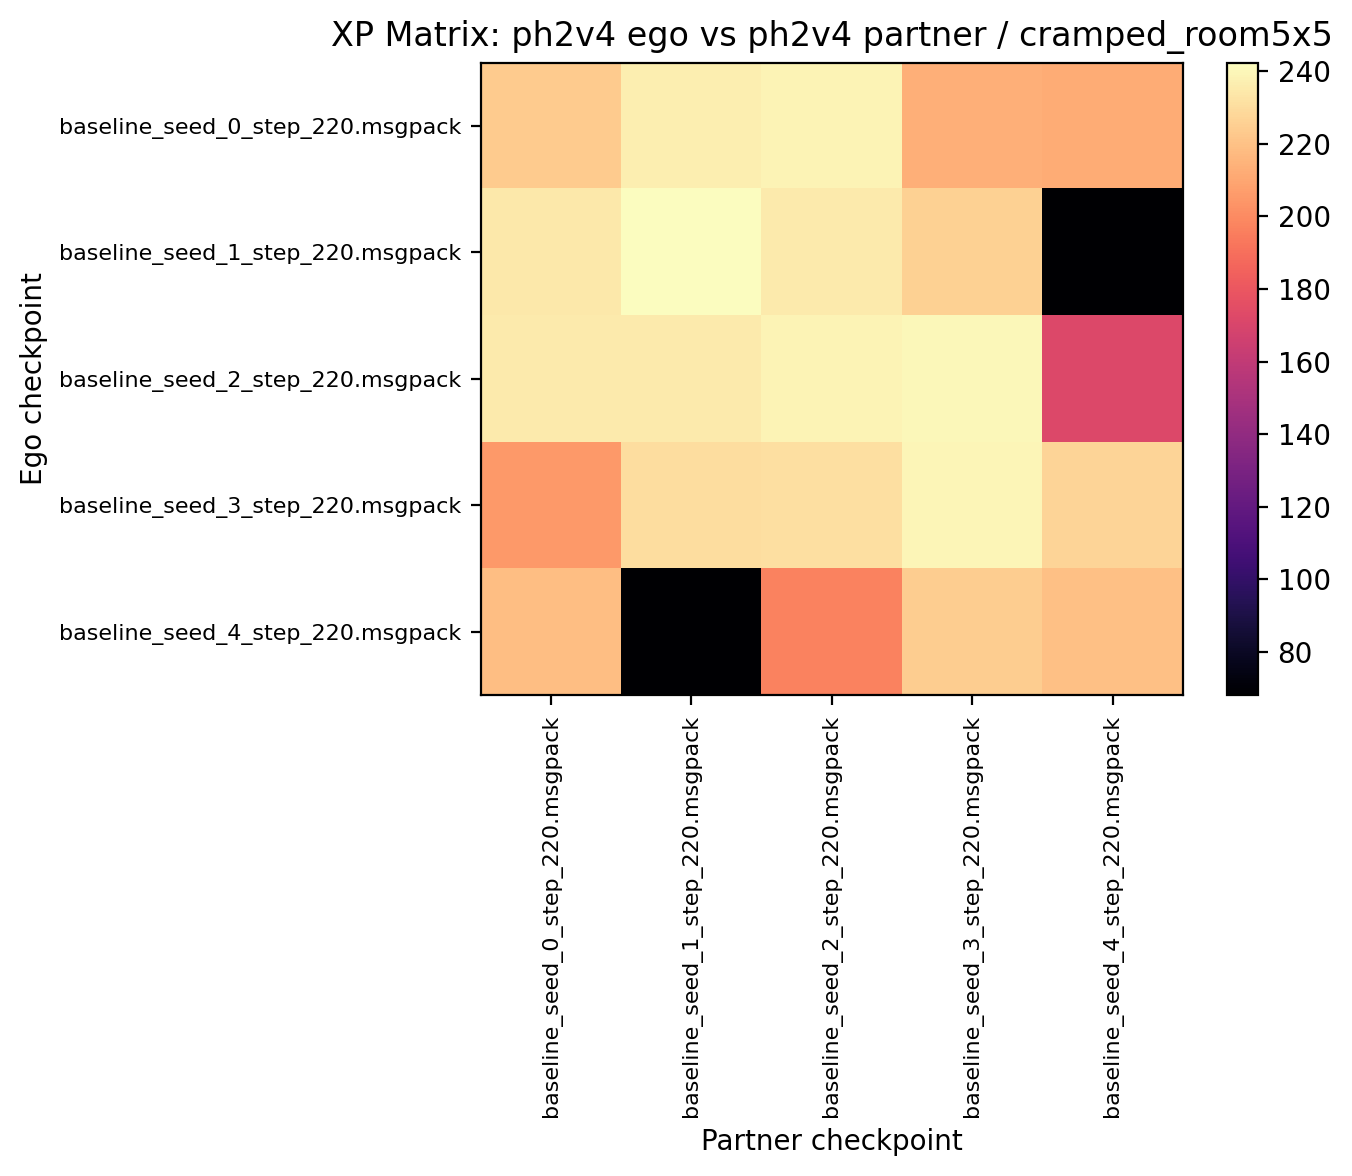

The table this chart was drawn from, first rows:
223.906250, 236.250000, 238.750000, 213.437500, 212.031250
234.8, 242.3, 235.5, 225.9, 68.12
235, 235.2, 238.6, 240, 171.9
205.5, 230.3, 230.8, 239.2, 226.7
218.9, 68.44, 197, 224.2, 219.5
